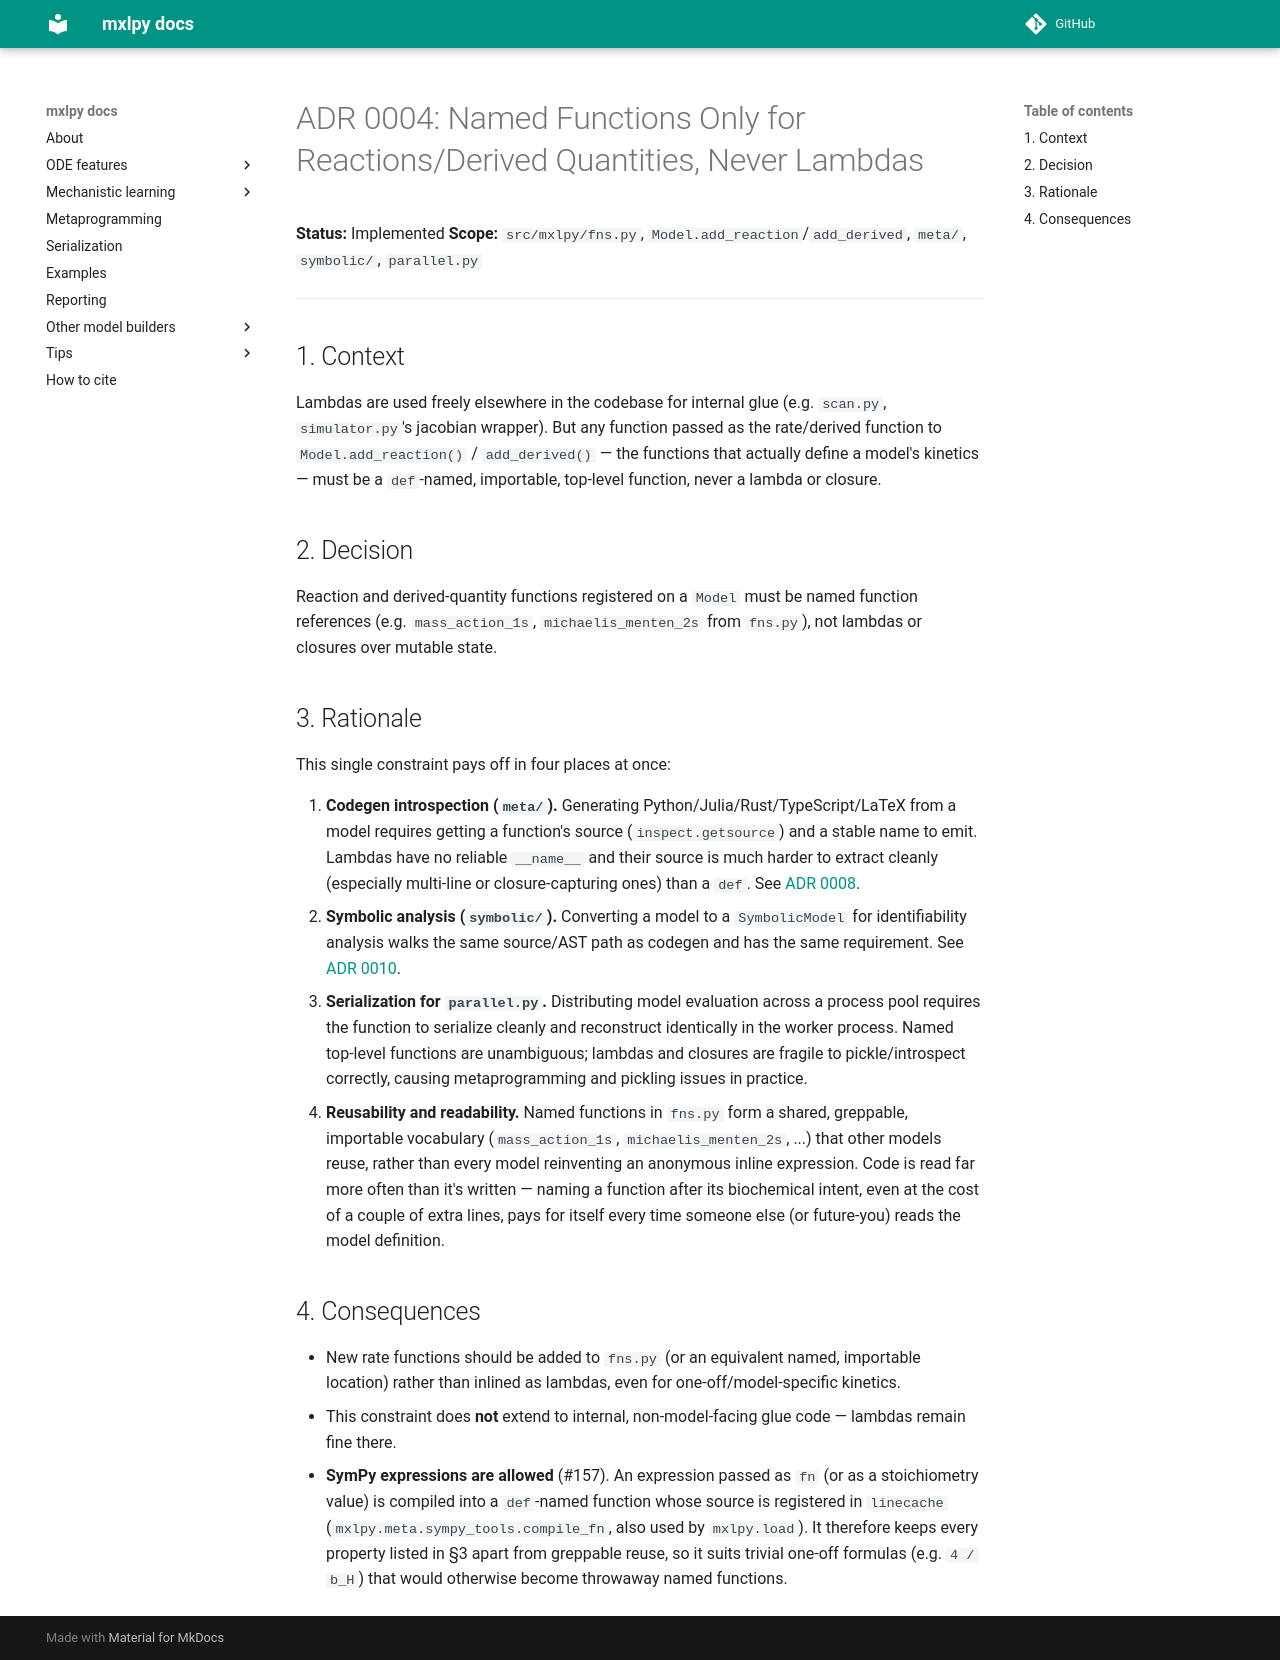

repository: Computational-Biology-Aachen/MxlPy · page: 0.70.0/adrs/0004-named-functions-no-lambdas.html · generator: mkdocs

# ADR 0004: Named Functions Only for Reactions/Derived Quantities, Never Lambdas

**Status:** Implemented
**Scope:** `src/mxlpy/fns.py`, `Model.add_reaction`/`add_derived`, `meta/`,
`symbolic/`, `parallel.py`

---

## 1. Context

Lambdas are used freely elsewhere in the codebase for internal glue (e.g. `scan.py`,
`simulator.py`'s jacobian wrapper). But any function passed as the rate/derived function
to `Model.add_reaction()` / `add_derived()` — the functions that actually define a
model's kinetics — must be a `def`-named, importable, top-level function, never a
lambda or closure.

## 2. Decision

Reaction and derived-quantity functions registered on a `Model` must be named function
references (e.g. `mass_action_1s`, `michaelis_menten_2s` from `fns.py`), not lambdas or
closures over mutable state.

## 3. Rationale

This single constraint pays off in four places at once:

1. **Codegen introspection (`meta/`).** Generating Python/Julia/Rust/TypeScript/LaTeX
   from a model requires getting a function's source (`inspect.getsource`) and a stable
   name to emit. Lambdas have no reliable `__name__` and their source is much harder to
   extract cleanly (especially multi-line or closure-capturing ones) than a `def`. See
   [ADR 0008](0008-meta-codegen-single-source-of-truth.md).
2. **Symbolic analysis (`symbolic/`).** Converting a model to a `SymbolicModel` for
   identifiability analysis walks the same source/AST path as codegen and has the same
   requirement. See [ADR 0010](0010-symbolic-module-scope.md).
3. **Serialization for `parallel.py`.** Distributing model evaluation across a process
   pool requires the function to serialize cleanly and reconstruct identically in the
   worker process. Named top-level functions are unambiguous; lambdas and closures are
   fragile to pickle/introspect correctly, causing metaprogramming and pickling issues
   in practice.
4. **Reusability and readability.** Named functions in `fns.py` form a shared,
   greppable, importable vocabulary (`mass_action_1s`, `michaelis_menten_2s`, ...) that
   other models reuse, rather than every model reinventing an anonymous inline
   expression. Code is read far more often than it's written — naming a function after
   its biochemical intent, even at the cost of a couple of extra lines, pays for itself
   every time someone else (or future-you) reads the model definition.

## 4. Consequences

- New rate functions should be added to `fns.py` (or an equivalent named, importable
  location) rather than inlined as lambdas, even for one-off/model-specific kinetics.
- This constraint does **not** extend to internal, non-model-facing glue code — lambdas
  remain fine there.
- **SymPy expressions are allowed** (#157). An expression passed as `fn` (or as a
  stoichiometry value) is compiled into a `def`-named function whose source is registered
  in `linecache` (`mxlpy.meta.sympy_tools.compile_fn`, also used by `mxlpy.load`). It
  therefore keeps every property listed in §3 apart from greppable reuse, so it suits
  trivial one-off formulas (e.g. `4 / b_H`) that would otherwise become throwaway named
  functions.
